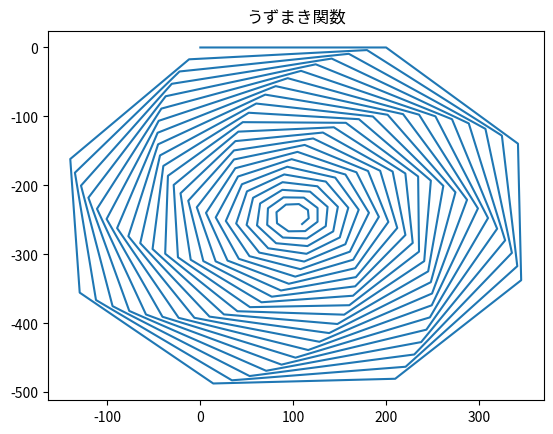

Reproduce this figure in Python.
import matplotlib.pyplot as plt
import numpy as np


def draw_spin(st_len=200.0, angle=89.0, step=1.0):
    tx = [0]
    ty = [0]
    ang = 0.0
    lpx = 0.0
    lpy = 0.0
    leng = st_len
    x = 0.0
    y = 0.0
    while(leng > 10.0):
        x = lpx + leng * np.cos(ang * np.pi / 180.0)
        y = lpy - leng * np.sin(ang * np.pi / 180.0)
        tx.append(x)
        ty.append(y)
        lpx = x
        lpy = y
        ang = ang + angle
        ang = ang - ang + ang % 360.0
        leng = leng - step
    return tx, ty


x, y = draw_spin(angle=44.5)
plt.plot(x, y)
plt.title('うずまき関数')
plt.show()
